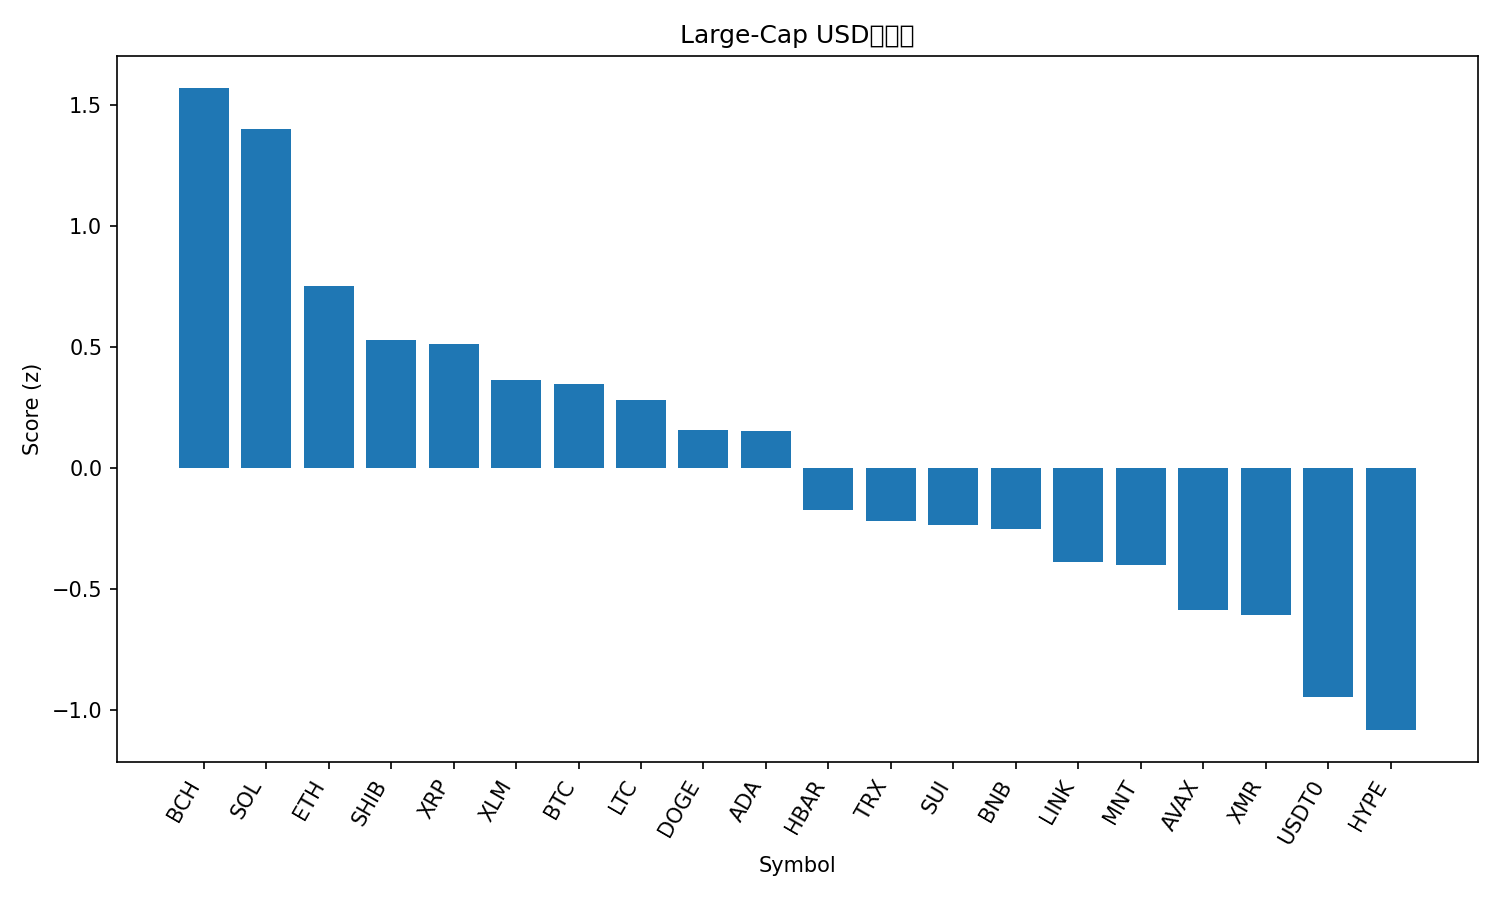

Data behind this chart, as committed beside it:
rank, name, symbol, price, pct_1h, pct_24h, pct_7d, pct_1h_vs_btc, pct_24h_vs_btc, pct_7d_vs_btc, market_cap_rank, market_cap, volume_usd, score
1, Bitcoin Cash, BCH, 509.4, 1.351, 6.027, -2.608, 0.6274, 4.029, -3.349, 21, 10139314090, 512277078, 1.57
2, Solana, SOL, 196.8, 1.712, 3.911, -2.287, 0.9885, 1.913, -3.028, 6, 107386326346, 6891807951, 1.402
3, Ethereum, ETH, 4082, 1.036, 2.746, 0.3067, 0.3127, 0.7484, -0.4345, 2, 492058865162, 38613883476, 0.7524
4, Shiba Inu, SHIB, 1.049e-05, 0.7025, 3.218, 0.1656, -0.02127, 1.22, -0.5756, 32, 6175811761, 181750350, 0.5283
5, XRP, XRP, 2.52, 0.8683, 2.285, 1.086, 0.1445, 0.2868, 0.3445, 5, 150901563608, 4810629906, 0.5117
6, Stellar, XLM, 0.3311, 0.9352, 1.554, 0.7091, 0.2115, -0.4437, -0.03216, 19, 10571705764, 220860941, 0.3641
7, Bitcoin, BTC, 113503, 0.7238, 1.998, 0.7412, 0.0, 0.0, 0.0, 1, 2258620944617, 79138420650, 0.3468
8, Litecoin, LTC, 96.33, 0.746, 1.816, 0.9119, 0.02225, -0.1817, 0.1707, 30, 7350050839, 619294539, 0.2796
9, Dogecoin, DOGE, 0.2045, 0.3424, 2.782, 0.6917, -0.3813, 0.7846, -0.04953, 9, 30924315853, 2204666113, 0.1558
10, Cardano, ADA, 0.681, 0.4136, 2.704, 0.01866, -0.3101, 0.7063, -0.7225, 11, 24864058647, 1223160783, 0.1532
11, Hedera, HBAR, 0.1801, 0.3568, 1.897, -1.281, -0.3669, -0.101, -2.023, 29, 7615071161, 207458598, -0.1717
12, TRON, TRX, 0.325, 0.1613, 1.015, 3.846, -0.5624, -0.9823, 3.105, 10, 30767076089, 645841548, -0.2191
13, Sui, SUI, 2.66, 0.3266, 2.804, -5.268, -0.3972, 0.8064, -6.009, 22, 9646390496, 1038227063, -0.2349
14, BNB, BNB, 1110, 0.9122, 0.8959, -6.201, 0.1884, -1.102, -6.943, 4, 154126781312, 2972155884, -0.25
15, Chainlink, LINK, 18.79, 0.3399, 0.4263, 1.029, -0.3838, -1.571, 0.2877, 15, 13094391913, 1217584849, -0.3873
16, Mantle, MNT, 1.83, 0.9465, 0.07289, -5.866, 0.2227, -1.925, -6.608, 34, 5924210755, 242436292, -0.3993
17, Avalanche, AVAX, 20.75, 0.6136, 1.274, -8.87, -0.1102, -0.7236, -9.611, 25, 8843338394, 561145945, -0.5868
18, Monero, XMR, 316.5, -0.1037, 0.4509, 3.433, -0.8275, -1.547, 2.691, 35, 5831817870, 176650987, -0.6052
19, USDT0, USDT0, 0.9994, -0.06232, -0.1771, -0.09261, -0.7861, -2.175, -0.8338, 31, 7045917131, 392250159, -0.9447
20, Hyperliquid, HYPE, 37.96, 0.4066, -1.862, -2.197, -0.3172, -3.86, -2.938, 20, 10251304853, 510788161, -1.083
21, Figure Heloc, FIGR_HELOC, 0.9941, -0.2781, -0.5329, -0.5855, -1.002, -2.531, -1.327, 16, 13091620202, 10786903, -1.244
